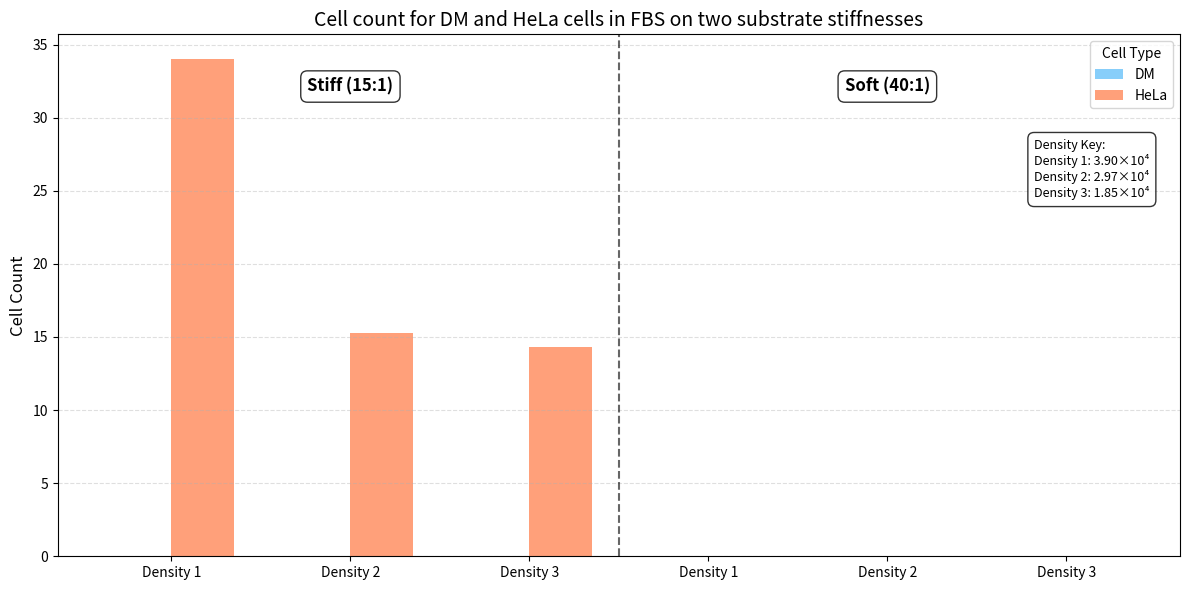

This figure's Python source:
import matplotlib.pyplot as plt
import numpy as np

# --------------------------------------------------
# 1) Data Setup
# --------------------------------------------------
stiffness_labels = ['Stiff (15:1)', 'Soft (40:1)']
densities = ['Density 1', 'Density 2', 'Density 3']
cell_types = ['DM', 'HeLa']

groups = [(stiff, dens) for stiff in stiffness_labels for dens in densities]
x = np.arange(len(groups))
bar_width = 0.35

dm_counts =  [0, 0, 0, 0, 0, 0]
hela_counts = [34, 15.3, 14.3, 0, 0, 0]

# --------------------------------------------------
# 2) Color Scheme from Template
# --------------------------------------------------
colors = {
    'DM': '#87CEFA',    # Light sky blue
    'HeLa': '#FFA07A',  # Light salmon
}

# --------------------------------------------------
# 3) Plotting
# --------------------------------------------------
fig, ax = plt.subplots(figsize=(12, 6))

ax.bar(x - bar_width/2, dm_counts, width=bar_width, label='DM', color=colors['DM'])
ax.bar(x + bar_width/2, hela_counts, width=bar_width, label='HeLa', color=colors['HeLa'])

# --------------------------------------------------
# 4) Axis Styling
# --------------------------------------------------
density_labels_for_xticks = [dens for (_, dens) in groups]
ax.set_xticks(x)
ax.set_xticklabels(density_labels_for_xticks, fontsize=10)

ax.set_ylabel('Cell Count', fontsize=12)
ax.set_title('Cell count for DM and HeLa cells in FBS on two substrate stiffnesses', fontsize=14)

# Vertical divider between stiffness groups
ax.axvline(x=2.5, color='black', linestyle='--', alpha=0.6)

# Add legend
ax.legend(title='Cell Type')
ax.grid(axis='y', linestyle='--', alpha=0.4)

# --------------------------------------------------
# 5) Add Stiffness Labels on Top
# --------------------------------------------------
max_y = ax.get_ylim()[1] * 0.9

stiffness_groups = {}
for i, (stiff, _) in enumerate(groups):
    if stiff not in stiffness_groups:
        stiffness_groups[stiff] = []
    stiffness_groups[stiff].append(i)

for stiff, indices in stiffness_groups.items():
    start = x[indices[0]] - bar_width/2
    end = x[indices[-1]] + bar_width/2
    center = (start + end) / 2
    ax.text(center, max_y, stiff, ha='center', va='center', fontweight='bold', fontsize=12,
            bbox=dict(facecolor='white', alpha=0.8, edgecolor='black', boxstyle='round,pad=0.4'))

# --------------------------------------------------
# 6) Add Density Key (Top-right corner)
# --------------------------------------------------
density_key = "Density Key:\nDensity 1: 3.90×10⁴\nDensity 2: 2.97×10⁴\nDensity 3: 1.85×10⁴"
ax.text(0.87, 0.8, density_key, ha='left', va='top', fontsize=9, transform=ax.transAxes,
        bbox=dict(facecolor='white', alpha=0.8, edgecolor='black', boxstyle='round,pad=0.5'))

plt.tight_layout()
plt.savefig('FBS_Grp3.png', dpi=300, bbox_inches='tight')
plt.show()
